The GitHub repository Ren-GT/Final contains a labelled image folder "Final" with 6 categories: corn cercospora leaf spot, corn northern leaf blight, pepper bacterial spot, potato early blight, potato late blight, potato healthy. Examples follow, each with its label.

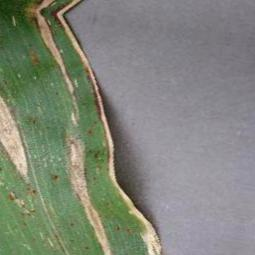
Label: corn northern leaf blight

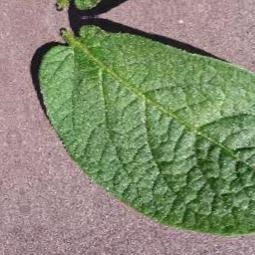
Label: potato healthy

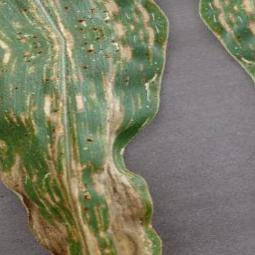
Label: corn cercospora leaf spot

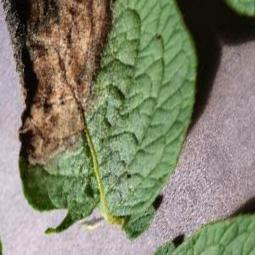
Label: potato late blight

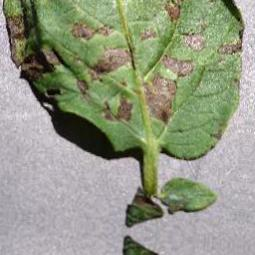
Label: potato early blight

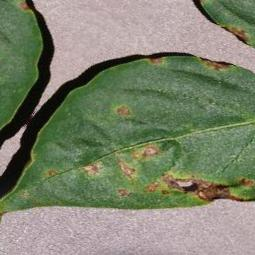
Label: pepper bacterial spot
